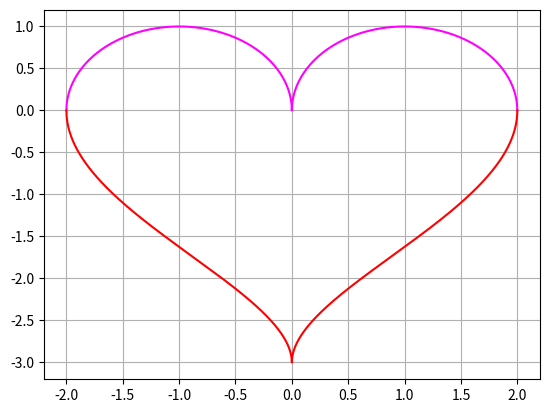

Recreate this plot in Python.
import numpy as np
import matplotlib.pyplot as plt

f1 = lambda x: (1 - (abs(x) - 1)**2)**(1/2)
f2 = lambda x: -3 * (1 - (abs(x)/2)**(1/2))**(1/2)

x = np.arange(-2, 2.1, 0.001)

y1 = list(map(f1, x))

plt.plot(x, y1, color = 'magenta')

y2 = list(map(f2, x))

plt.plot(x, y2, color = 'red')
plt.grid()
plt.show()